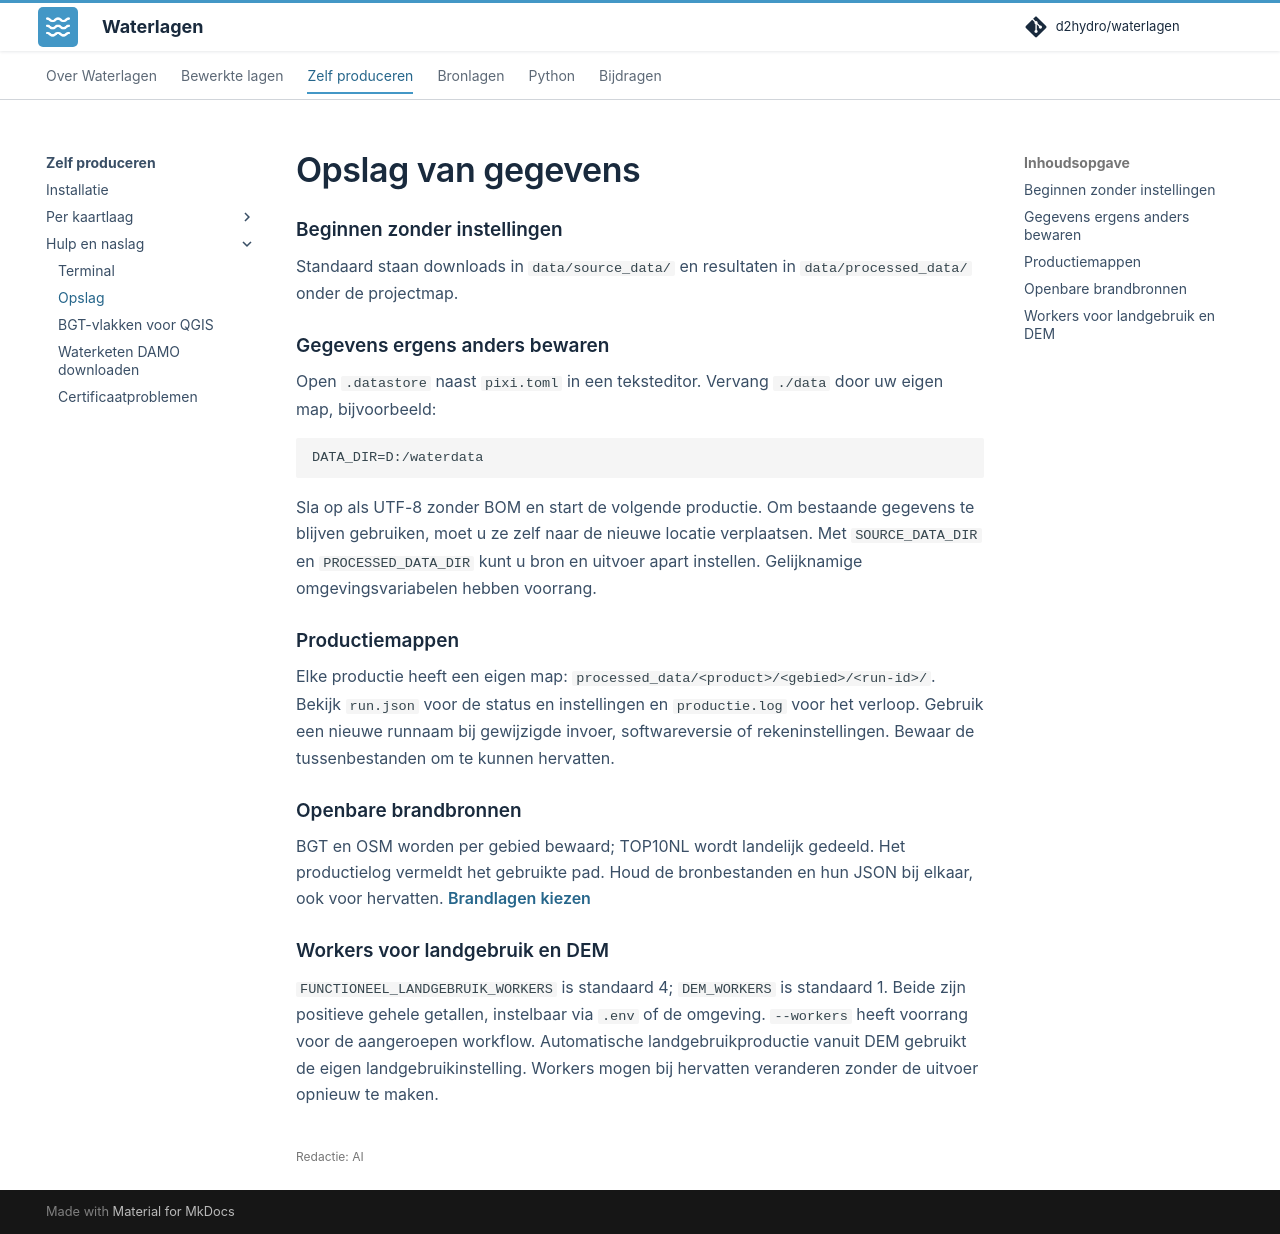

repository: d2hydro/waterlagen · page: produceren/configuratie/index.html · generator: mkdocs

---
editorial_status: ai
---

# Opslag van gegevens

## Beginnen zonder instellingen

Standaard staan downloads in `data/source_data/` en resultaten in `data/processed_data/` onder de projectmap.

## Gegevens ergens anders bewaren

Open `.datastore` naast `pixi.toml` in een teksteditor. Vervang `./data` door uw eigen map, bijvoorbeeld:

```text
DATA_DIR=D:/waterdata
```

Sla op als UTF-8 zonder BOM en start de volgende productie. Om bestaande gegevens te blijven gebruiken, moet u ze zelf naar de nieuwe locatie verplaatsen. Met `SOURCE_DATA_DIR` en `PROCESSED_DATA_DIR` kunt u bron en uitvoer apart instellen. Gelijknamige omgevingsvariabelen hebben voorrang.

## Productiemappen

Elke productie heeft een eigen map: `processed_data/<product>/<gebied>/<run-id>/`. Bekijk `run.json` voor de status en instellingen en `productie.log` voor het verloop. Gebruik een nieuwe runnaam bij gewijzigde invoer, softwareversie of rekeninstellingen. Bewaar de tussenbestanden om te kunnen hervatten.

## Openbare brandbronnen

BGT en OSM worden per gebied bewaard; TOP10NL wordt landelijk gedeeld. Het productielog vermeldt het gebruikte pad. Houd de bronbestanden en hun JSON bij elkaar, ook voor hervatten. [Brandlagen kiezen](afwateringseenheden.md#test-met-eigen-gebied-en-brandlagen)

## Workers voor landgebruik en DEM

`FUNCTIONEEL_LANDGEBRUIK_WORKERS` is standaard 4; `DEM_WORKERS` is standaard 1.
Beide zijn positieve gehele getallen, instelbaar via `.env` of de omgeving.
`--workers` heeft voorrang voor de aangeroepen workflow. Automatische
landgebruikproductie vanuit DEM gebruikt de eigen landgebruikinstelling.
Workers mogen bij hervatten veranderen zonder de uitvoer opnieuw te maken.
